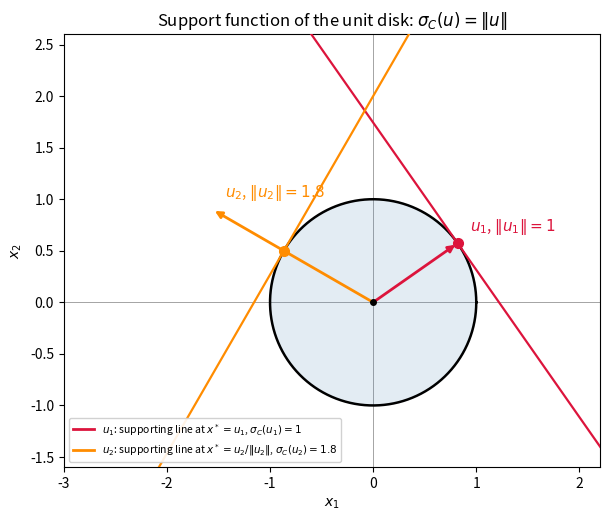
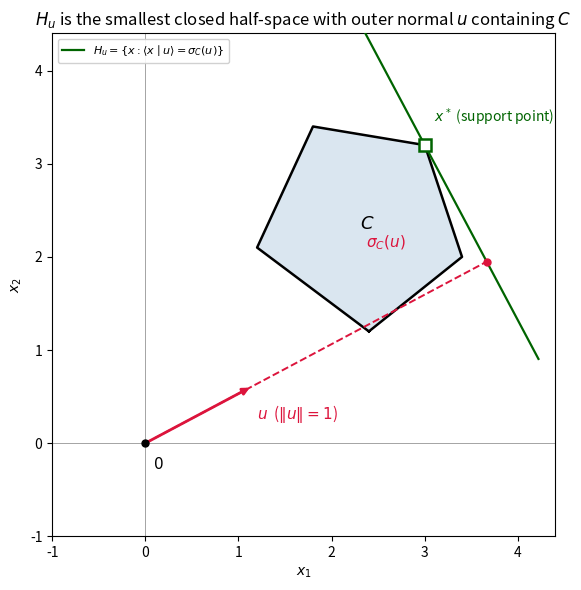
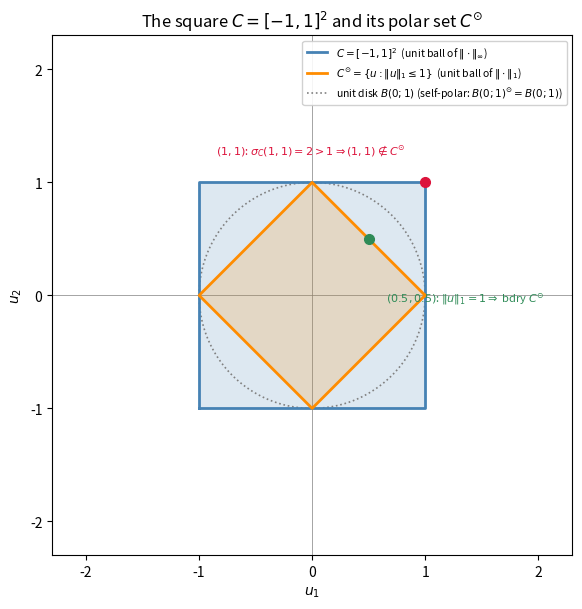

The script that saved these images, in order:
#!/usr/bin/env python3
"""
gen_figures.py
Generates figures for Chapter 7: Support Functions and Polar Sets
(Bauschke & Combettes, "Convex Analysis and Monotone Operator Theory in
Hilbert Spaces", 2nd ed., CMS Books in Mathematics, Springer, 2017).

Figures produced (saved as vector PDF in this directory):
  fig_support_disk.pdf     -- Support function sigma_C(u) = ||u|| of the
                               closed unit disk C = B(0;1) in R^2, shown for
                               a unit-norm direction and a longer direction,
                               with the corresponding supporting lines.
  fig_support_polygon.pdf  -- Support function of a general convex polygon C:
                               a direction u, the supporting hyperplane H_u,
                               and the distance sigma_C(u) from the origin
                               to H_u (mirrors Fig. 7.1 in the book, for a
                               pentagon instead of a generic blob).
  fig_polar_square.pdf     -- The square C = [-1,1]^2 (the closed unit ball
                               of the sup-norm) together with its polar set
                               C^o, the closed unit ball of the l^1 norm
                               (a diamond), illustrating C^o = {u : sigma_C(u)
                               <= 1}.
"""

import numpy as np
import matplotlib
matplotlib.use('Agg')
import matplotlib.pyplot as plt
from matplotlib.lines import Line2D

np.random.seed(0)

# ---------------------------------------------------------------------------
# Figure 1: support function of the closed unit disk, sigma_C(u) = ||u||
# ---------------------------------------------------------------------------
fig, ax = plt.subplots(figsize=(6.2, 6.2))

theta = np.linspace(0, 2 * np.pi, 400)
ax.plot(np.cos(theta), np.sin(theta), color='black', linewidth=1.8, zorder=2)
ax.fill(np.cos(theta), np.sin(theta), color='steelblue', alpha=0.15, zorder=1)
ax.plot(0, 0, marker='o', color='black', markersize=4, zorder=6)

def draw_support(ax, u, color, label):
    """Draw direction u, the support point x* = u/||u|| (for the unit disk),
    the supporting line at x*, and the segment of length sigma_C(u)=||u||."""
    u = np.asarray(u, dtype=float)
    nu = np.linalg.norm(u)
    xstar = u / nu  # sup is attained at x* = u/||u|| since ||x*||=1
    # arrow for direction u (drawn from the origin, actual length ||u||)
    ax.annotate('', xy=u, xytext=(0, 0),
                arrowprops=dict(arrowstyle='-|>', color=color, lw=2.0))
    ax.plot(*xstar, marker='o', markersize=7, color=color, zorder=5)
    # supporting line: perpendicular to u, passing through x*
    perp = np.array([-u[1], u[0]]) / nu
    p1 = xstar + 2.6 * perp
    p2 = xstar - 2.6 * perp
    ax.plot([p1[0], p2[0]], [p1[1], p2[1]], color=color, linestyle='-',
            linewidth=1.6, zorder=3)
    ax.annotate(label, xy=u, xytext=(u[0] + 0.12, u[1] + 0.12), color=color,
                fontsize=11)

draw_support(ax, (np.cos(np.deg2rad(35)), np.sin(np.deg2rad(35))),
             'crimson', r"$u_1$, $\|u_1\|=1$")
draw_support(ax, (1.8 * np.cos(np.deg2rad(150)), 1.8 * np.sin(np.deg2rad(150))),
             'darkorange', r"$u_2$, $\|u_2\|=1.8$")

ax.set_xlim(-3.0, 2.2)
ax.set_ylim(-1.6, 2.6)
ax.set_aspect('equal', adjustable='box')
ax.axhline(0, color='gray', linewidth=0.5, zorder=0)
ax.axvline(0, color='gray', linewidth=0.5, zorder=0)
ax.set_title(r"Support function of the unit disk: $\sigma_C(u) = \|u\|$")
ax.set_xlabel("$x_1$")
ax.set_ylabel("$x_2$")

legend_elems = [
    Line2D([0], [0], color='crimson', lw=2,
           label=r'$u_1$: supporting line at $x^*=u_1$, $\sigma_C(u_1)=1$'),
    Line2D([0], [0], color='darkorange', lw=2,
           label=r'$u_2$: supporting line at $x^*=u_2/\|u_2\|$, $\sigma_C(u_2)=1.8$'),
]
ax.legend(handles=legend_elems, loc='lower left', fontsize=7.5, framealpha=0.9)

fig.tight_layout()
fig.savefig('fig_support_disk.pdf')
plt.close(fig)

# ---------------------------------------------------------------------------
# Figure 2: support function of a convex pentagon (mirrors book Fig. 7.1)
# ---------------------------------------------------------------------------
fig2, ax2 = plt.subplots(figsize=(6.4, 6.0))

# a convex pentagon C, not centered at the origin
pentagon = np.array([
    [2.4, 1.2],
    [3.4, 2.0],
    [3.0, 3.2],
    [1.8, 3.4],
    [1.2, 2.1],
])
poly_closed = np.vstack([pentagon, pentagon[0]])
ax2.fill(poly_closed[:, 0], poly_closed[:, 1], color='steelblue', alpha=0.20,
          zorder=1)
ax2.plot(poly_closed[:, 0], poly_closed[:, 1], color='black', linewidth=1.8,
          zorder=2)
ax2.annotate("$C$", xy=(2.3, 2.3), fontsize=13)
ax2.plot(0, 0, marker='o', color='black', markersize=5, zorder=6)
ax2.annotate("$0$", xy=(0.08, -0.28), fontsize=11)

# direction u (unit vector) and sigma_C(u) = max_{x in C} <x|u>
angle = np.deg2rad(28)
u = np.array([np.cos(angle), np.sin(angle)])
vals = pentagon @ u
sigma = vals.max()
xstar = pentagon[np.argmax(vals)]

# arrow for u, scaled for visibility, drawn from the origin
ax2.annotate('', xy=1.3 * u, xytext=(0, 0),
             arrowprops=dict(arrowstyle='-|>', color='crimson', lw=2.0))
ax2.annotate(r"$u$  ($\|u\|=1$)", xy=1.3 * u,
             xytext=(1.3 * u[0] + 0.05, 1.3 * u[1] - 0.35), color='crimson',
             fontsize=11)

# dashed segment from 0 along u of length sigma_C(u), marking sigma_C(u)
foot = sigma * u
ax2.plot([0, foot[0]], [0, foot[1]], color='crimson', linestyle='--',
          linewidth=1.4, zorder=3)
ax2.plot(*foot, marker='o', markersize=5, color='crimson', zorder=6)
ax2.annotate(r"$\sigma_C(u)$", xy=foot, xytext=(foot[0] - 1.3, foot[1] + 0.15),
             color='crimson', fontsize=11)

# supporting hyperplane H_u = {x : <x|u> = sigma_C(u)}, through x*
perp = np.array([-u[1], u[0]])
p1 = xstar + 2.6 * perp
p2 = xstar - 2.6 * perp
ax2.plot([p1[0], p2[0]], [p1[1], p2[1]], color='darkgreen', linewidth=1.6,
          zorder=3, label=r'$H_u=\{x:\langle x\mid u\rangle=\sigma_C(u)\}$')
ax2.plot(*xstar, marker='s', markersize=8, color='darkgreen', zorder=6,
          markerfacecolor='white', markeredgewidth=1.8)
ax2.annotate("$x^*$ (support point)", xy=xstar,
             xytext=(xstar[0] + 0.1, xstar[1] + 0.25), color='darkgreen',
             fontsize=10)

ax2.set_xlim(-1.0, 4.4)
ax2.set_ylim(-1.0, 4.4)
ax2.set_aspect('equal', adjustable='box')
ax2.axhline(0, color='gray', linewidth=0.5, zorder=0)
ax2.axvline(0, color='gray', linewidth=0.5, zorder=0)
ax2.set_title(r"$H_u$ is the smallest closed half-space with outer normal"
              " $u$ containing $C$")
ax2.legend(loc='upper left', fontsize=8, framealpha=0.9)
ax2.set_xlabel("$x_1$")
ax2.set_ylabel("$x_2$")

fig2.tight_layout()
fig2.savefig('fig_support_polygon.pdf')
plt.close(fig2)

# ---------------------------------------------------------------------------
# Figure 3: the square C=[-1,1]^2 and its polar set C^o = {u : ||u||_1 <= 1}
# ---------------------------------------------------------------------------
fig3, ax3 = plt.subplots(figsize=(6.2, 6.2))

square = np.array([[-1, -1], [1, -1], [1, 1], [-1, 1], [-1, -1]])
diamond = np.array([[1, 0], [0, 1], [-1, 0], [0, -1], [1, 0]])

ax3.fill(square[:, 0], square[:, 1], color='steelblue', alpha=0.18, zorder=1)
ax3.plot(square[:, 0], square[:, 1], color='steelblue', linewidth=2.0,
          zorder=2, label=r"$C=[-1,1]^2$  (unit ball of $\|\cdot\|_\infty$)")

ax3.fill(diamond[:, 0], diamond[:, 1], color='darkorange', alpha=0.18,
          zorder=1)
ax3.plot(diamond[:, 0], diamond[:, 1], color='darkorange', linewidth=2.0,
          zorder=2,
          label=r"$C^{\odot}=\{u:\|u\|_1\leq 1\}$  (unit ball of $\|\cdot\|_1$)")

# unit circle for reference: the self-polar case
theta = np.linspace(0, 2 * np.pi, 300)
ax3.plot(np.cos(theta), np.sin(theta), color='gray', linewidth=1.2,
          linestyle=':', zorder=1,
          label=r"unit disk $B(0;1)$ (self-polar: $B(0;1)^{\odot}=B(0;1)$)")

# mark the point u=(1,1): sigma_C(1,1) = 2 > 1, so (1,1) not in C^o
pt = np.array([1.0, 1.0])
ax3.plot(*pt, marker='o', color='crimson', markersize=7, zorder=6)
ax3.annotate(r"$(1,1)$: $\sigma_C(1,1)=2>1 \Rightarrow (1,1)\notin C^{\odot}$",
             xy=pt, xytext=(pt[0] - 1.85, pt[1] + 0.25), color='crimson',
             fontsize=8)

# mark the point u=(0.5,0.5): on boundary of C^o since ||u||_1 = 1
pt2 = np.array([0.5, 0.5])
ax3.plot(*pt2, marker='o', color='seagreen', markersize=7, zorder=6)
ax3.annotate(r"$(0.5,0.5)$: $\|u\|_1=1 \Rightarrow$ bdry $C^{\odot}$",
             xy=pt2, xytext=(pt2[0] + 0.15, pt2[1] - 0.55), color='seagreen',
             fontsize=8)

ax3.set_xlim(-2.3, 2.3)
ax3.set_ylim(-2.3, 2.3)
ax3.set_aspect('equal', adjustable='box')
ax3.axhline(0, color='gray', linewidth=0.5, zorder=0)
ax3.axvline(0, color='gray', linewidth=0.5, zorder=0)
ax3.set_title(r"The square $C=[-1,1]^2$ and its polar set $C^{\odot}$")
ax3.legend(loc='upper right', fontsize=7.5, framealpha=0.9)
ax3.set_xlabel("$u_1$")
ax3.set_ylabel("$u_2$")

fig3.tight_layout()
fig3.savefig('fig_polar_square.pdf')
plt.close(fig3)

print("Generated fig_support_disk.pdf, fig_support_polygon.pdf, "
      "fig_polar_square.pdf")
